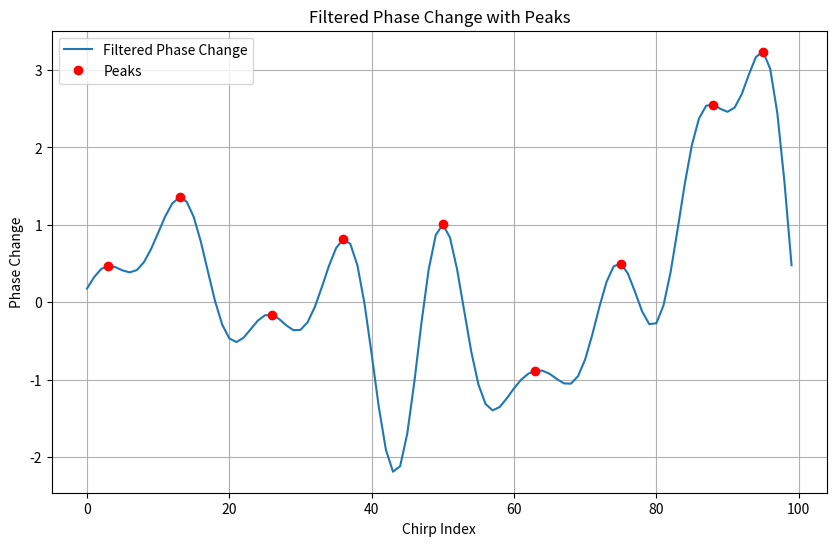

Recreate this plot in Python.
import numpy as np
from scipy.signal import butter, filtfilt
import matplotlib.pyplot as plt
from scipy.signal import find_peaks
# Parameters
num_chirps = 100                 # Number of chirps
num_samples_per_chirp = 1024    # Number of samples per chirp
bin_of_interest = 10            # Bin of interest for vital signal extraction

# Generate sample radar data (complex-valued)
radar_data = np.random.randn(num_chirps, num_samples_per_chirp) + \
    1j * np.random.randn(num_chirps, num_samples_per_chirp)

# Perform range FFT
range_fft_result = np.fft.fft(radar_data, axis=1)

print(np.array(range_fft_result).shape)
# Extract phase change at the specific bin over each chirp
phase_change = np.angle(range_fft_result[:, bin_of_interest])


# Perform further analysis on the phase change to extract vital signal information
# For example, compute heartbeat or respiration rate from the phase change values
# ...


# Define the bandpass filter parameters
fs = 10.0  # Sampling frequency (assuming each chirp has a duration of 1 unit)
lowcut = 0.4  # Lower cutoff frequency of the bandpass filter
highcut = 5.0  # Upper cutoff frequency of the bandpass filter
order = 4  # Filter order

# Normalize the cutoff frequencies
nyquist_freq = 0.5 * fs
low = lowcut / nyquist_freq
high = highcut / nyquist_freq

# Apply the bandpass filter
b, a = butter(order, [low, high], btype='band', fs=fs)
filtered_phase_change = filtfilt(b, a, phase_change)
peaks, _ = find_peaks(filtered_phase_change)


plt.figure(figsize=(10, 6))


plt.plot(filtered_phase_change, label='Filtered Phase Change')
plt.plot(peaks, filtered_phase_change[peaks], 'ro', label='Peaks')
plt.xlabel('Chirp Index')
plt.ylabel('Phase Change')
plt.title('Filtered Phase Change with Peaks')
plt.legend()
plt.grid(True)
plt.show()
